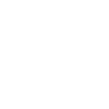
t = 0.00 s
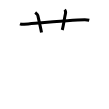
t = 3.00 s
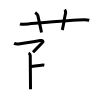
t = 6.00 s
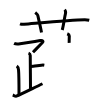
t = 9.00 s
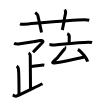
t = 12.00 s
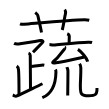
t = 15.00 s

The animated SVG that drew these frames (rendered in a browser with its animation timeline set to each time). Animation: 15 SMIL elements (animate=15); one cycle of 15.00 s.

<svg width="109px" height="109px" viewBox="0 0 px 109px" xmlns="http://www.w3.org/2000/svg" xmlns:xlink="http://www.w3.org/1999/xlink" xml:space="preserve" version="1.1"  baseProfile="full">
<path d="M20,23.77c1.29,0.53,2.8,0.63,4.1,0.53C36,23.33,71,19.83,84.72,19.76c2.16-0.01,3.45,0.25,4.53,0.51" style="fill:none;stroke:black;stroke-width:3;opacity:0">
  <animate attributeType="CSS" attributeName="opacity" from="0" to="1" begin="0s" dur="1s" repeatCount="0" fill="freeze" />
</path>
<path d="M35.25,12.5c1.75,1.43,2.3,1.87,2.5,2.75C39,20.75,41,29.5,41.5,32.5" style="fill:none;stroke:black;stroke-width:3;opacity:0">
  <animate attributeType="CSS" attributeName="opacity" from="0" to="1" begin="1s" dur="1s" repeatCount="0" fill="freeze" />
</path>
<path d="M64.55,9.75c1.02,0.91,1.2,2.79,0.86,4.13c-1.02,4.09-1.7,10.9-3.18,16.12" style="fill:none;stroke:black;stroke-width:3;opacity:0">
  <animate attributeType="CSS" attributeName="opacity" from="0" to="1" begin="2s" dur="1s" repeatCount="0" fill="freeze" />
</path>
<path d="M14.08,43.43c0.92,0.47,3.52,0.74,6.01,0.35c8.16-1.26,13.62-2.2,20.16-3.23c2.5-0.4,3.42,0.74,2,2.17C40.5,44.5,36.5,48.65,33,52.2" style="fill:none;stroke:black;stroke-width:3;opacity:0">
  <animate attributeType="CSS" attributeName="opacity" from="0" to="1" begin="3s" dur="1s" repeatCount="0" fill="freeze" />
</path>
<path d="M28.5,53.17c0.97,0.35,1.75,1.57,1.75,2.3c0,5.15,0.25,26.72,0.25,33.89" style="fill:none;stroke:black;stroke-width:3;opacity:0">
  <animate attributeType="CSS" attributeName="opacity" from="0" to="1" begin="4s" dur="1s" repeatCount="0" fill="freeze" />
</path>
<path d="M30.76,66.5c6.37-0.53,1-0.27,10.61-1.33c1.54-0.17,1.95-0.18,2.92,0" style="fill:none;stroke:black;stroke-width:3;opacity:0">
  <animate attributeType="CSS" attributeName="opacity" from="0" to="1" begin="5s" dur="1s" repeatCount="0" fill="freeze" />
</path>
<path d="M16.77,65.98c0.98,0.72,1.55,1.57,1.76,3.96C19,75.4,19,90.92,19,94.84" style="fill:none;stroke:black;stroke-width:3;opacity:0">
  <animate attributeType="CSS" attributeName="opacity" from="0" to="1" begin="6s" dur="1s" repeatCount="0" fill="freeze" />
</path>
<path d="M12.75,95.03c0.54,0.18,2.68,1.53,3.5,1.19c5.25-2.17,18.25-8.7,26.25-12.46" style="fill:none;stroke:black;stroke-width:3;opacity:0">
  <animate attributeType="CSS" attributeName="opacity" from="0" to="1" begin="7s" dur="1s" repeatCount="0" fill="freeze" />
</path>
<path d="M67.25,33.75c0.77,0.33,2.05,1.61,2.05,2.26c0,2.42-0.24,4.86-0.1,6.91" style="fill:none;stroke:black;stroke-width:3;opacity:0">
  <animate attributeType="CSS" attributeName="opacity" from="0" to="1" begin="8s" dur="1s" repeatCount="0" fill="freeze" />
</path>
<path d="M49.44,44.6c0.98,0.06,3.22,0.38,4.17,0.3c7.7-0.63,25.04-2.6,34.81-2.77c1.62-0.03,2.44,0.03,3.64,0.38" style="fill:none;stroke:black;stroke-width:3;opacity:0">
  <animate attributeType="CSS" attributeName="opacity" from="0" to="1" begin="9s" dur="1s" repeatCount="0" fill="freeze" />
</path>
<path d="M64.69,47.07c0.57,0.29-0.22,1.94-0.55,2.31c-4.18,4.67-4.46,6.81-9.88,11.38c-2.75,2.31-1.76,2.58,1.75,1.98c9.56-1.63,17-3.41,28.5-5.75" style="fill:none;stroke:black;stroke-width:3;opacity:0">
  <animate attributeType="CSS" attributeName="opacity" from="0" to="1" begin="10s" dur="1s" repeatCount="0" fill="freeze" />
</path>
<path d="M77.91,49.36c3.46,2.17,8.93,8.93,9.8,12.3" style="fill:none;stroke:black;stroke-width:3;opacity:0">
  <animate attributeType="CSS" attributeName="opacity" from="0" to="1" begin="11s" dur="1s" repeatCount="0" fill="freeze" />
</path>
<path d="M55.52,69.51c0.23,0.47,0.42,1.7,0.41,2.66c-0.18,12.51-3.86,21.33-13.62,25.56" style="fill:none;stroke:black;stroke-width:3;opacity:0">
  <animate attributeType="CSS" attributeName="opacity" from="0" to="1" begin="12s" dur="1s" repeatCount="0" fill="freeze" />
</path>
<path d="M66.86,67.11c0.07,0.33,1.08,1.7,1.08,3.77c0,10.87-0.22,21.35-0.22,24.73" style="fill:none;stroke:black;stroke-width:3;opacity:0">
  <animate attributeType="CSS" attributeName="opacity" from="0" to="1" begin="13s" dur="1s" repeatCount="0" fill="freeze" />
</path>
<path d="M79.6,63.74c0.64,1.01,1.16,2.2,1.2,3.75c0.17,6.94-0.46,13.68-0.46,18.4c0,8.37,0.92,9.88,8.34,9.88c7.33,0,8.33-1.51,8.33-7.84" style="fill:none;stroke:black;stroke-width:3;opacity:0">
  <animate attributeType="CSS" attributeName="opacity" from="0" to="1" begin="14s" dur="1s" repeatCount="0" fill="freeze" />
</path>
</svg>
